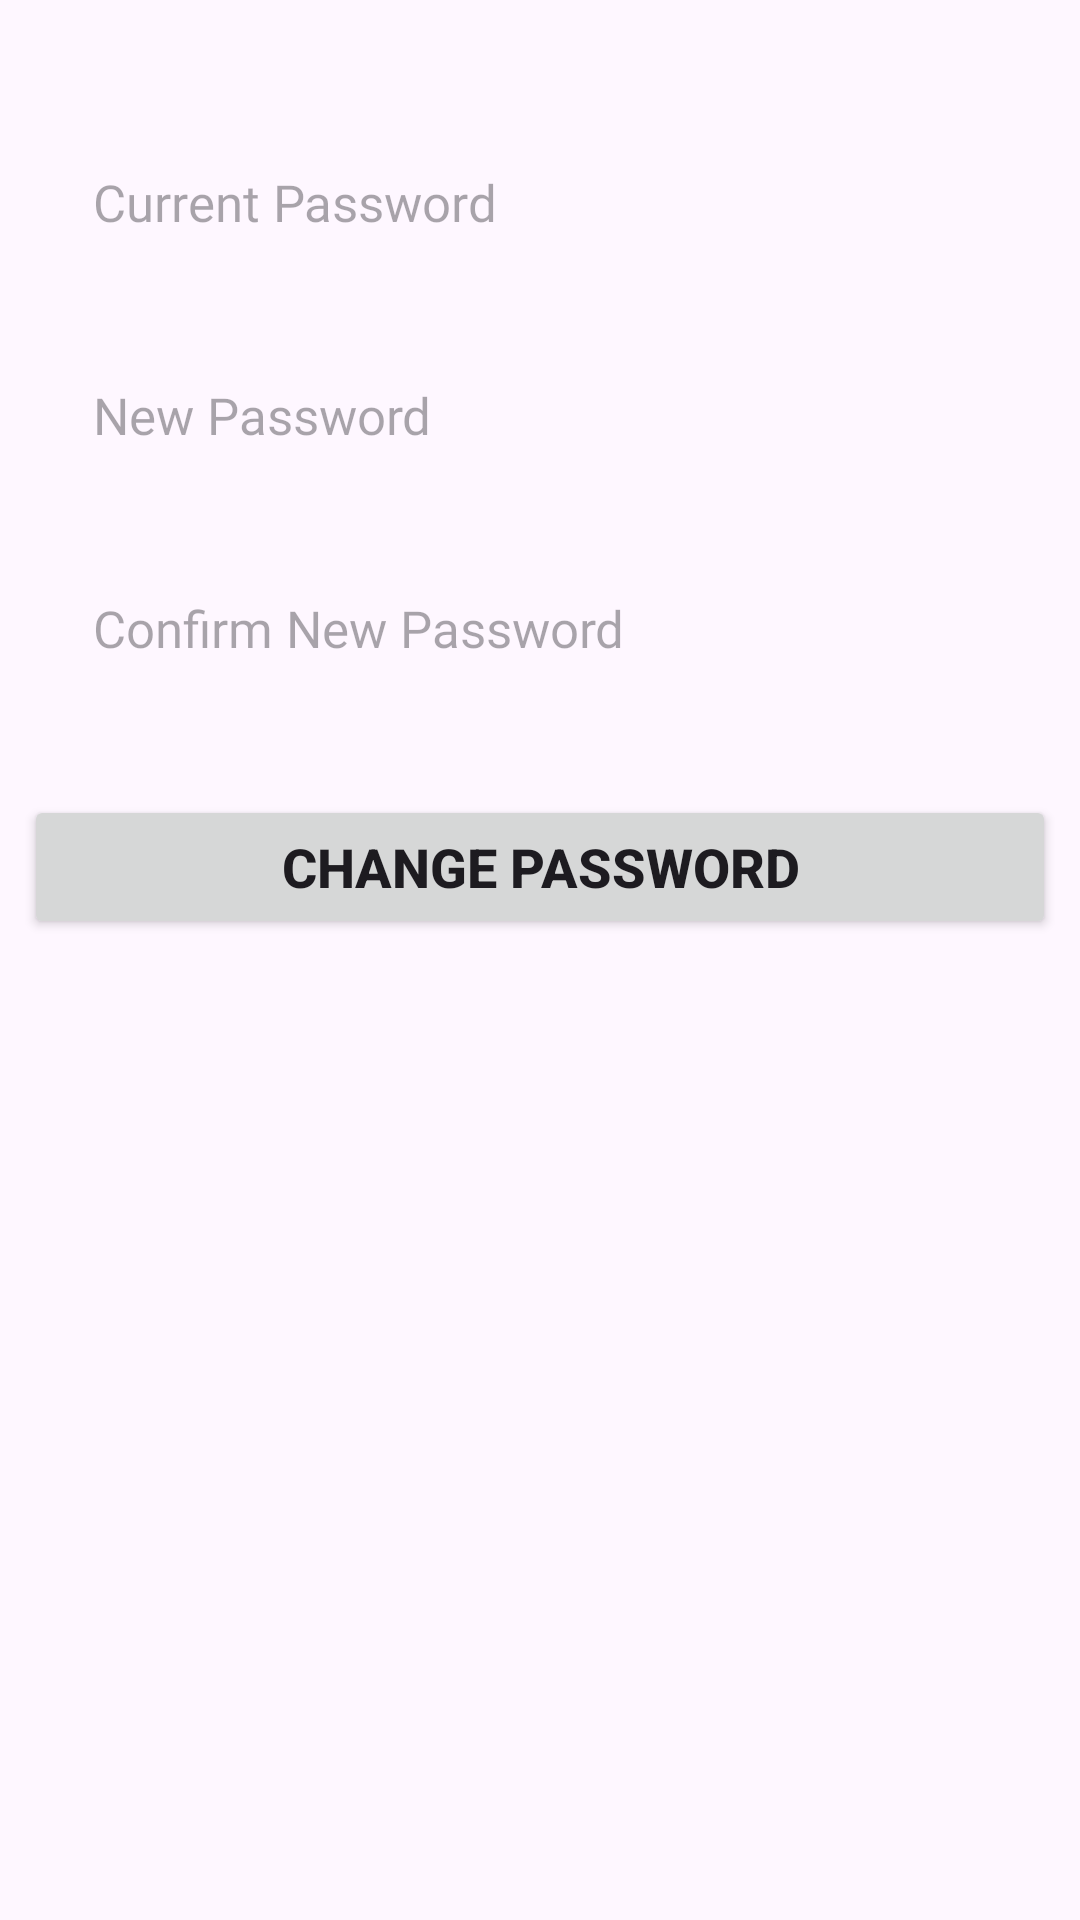

Here is an Android app screen rendered from its layout file. Give the layout XML and the strings, colors and styles it references.
<!-- AndroidManifest.xml: application theme Theme.RecipeEase -->
<!-- res/layout/activity_change_password.xml -->
<?xml version="1.0" encoding="utf-8"?>
<LinearLayout xmlns:android="http://schemas.android.com/apk/res/android"
    android:layout_width="match_parent"
    android:layout_height="match_parent"
    xmlns:tools="http://schemas.android.com/tools"
    android:orientation="vertical"
    android:padding="8dp"
    tools:ignore="HardcodedText">

    <EditText
        android:id="@+id/currentPasswordEditText"
        android:layout_width="match_parent"
        android:layout_height="55dp"
        android:layout_marginStart="8dp"
        android:layout_marginTop="32dp"
        android:layout_marginEnd="8dp"
        android:background="@drawable/searchview"
        android:hint="Current Password"
        android:padding="15dp"
        android:textColor="#5A5858"
        android:ems="10"
        android:textSize="17sp"
        android:focusable="true"
        android:fontFamily="@font/poppins_light"
        android:inputType="text" />

    <EditText
        android:id="@+id/newPasswordEditText"
        android:layout_width="match_parent"
        android:layout_height="55dp"
        android:layout_marginStart="8dp"
        android:layout_marginTop="16dp"
        android:layout_marginEnd="8dp"
        android:background="@drawable/searchview"
        android:hint="New Password"
        android:padding="15dp"
        android:textColor="#5A5858"
        android:ems="10"
        android:textSize="17sp"
        android:focusable="true"
        android:fontFamily="@font/poppins_light"
        android:inputType="text"/>

    <EditText
        android:id="@+id/confirmPasswordEditText"
        android:layout_width="match_parent"
        android:layout_height="55dp"
        android:layout_marginStart="8dp"
        android:layout_marginTop="16dp"
        android:layout_marginEnd="8dp"
        android:background="@drawable/searchview"
        android:hint="Confirm New Password"
        android:padding="15dp"
        android:textColor="#5A5858"
        android:ems="10"
        android:textSize="17sp"
        android:focusable="true"
        android:fontFamily="@font/poppins_light"
        android:inputType="text"/>

    <Button
        android:id="@+id/changePasswordButton"
        android:layout_width="match_parent"
        android:layout_height="wrap_content"
        android:layout_marginTop="28dp"
        android:textSize="18sp"
        android:textStyle="bold"
        android:text="Change Password" />

</LinearLayout>
<!-- resources referenced by this layout -->
<resources>
  <style name="Theme.RecipeEase" parent="Base.Theme.RecipeEase" />
  <style name="Base.Theme.RecipeEase" parent="Theme.Material3.Light.NoActionBar">
          
           <item name="colorPrimary">@color/purple_500</item>
          <item name="android:statusBarColor">@color/purple_500</item>
          <item name="android:windowFullscreen">false</item>
          <item name="android:forceDarkAllowed" tools:targetApi="q">false</item>
  
  
      </style>
  <color name="purple_500">#019267</color>
</resources>
